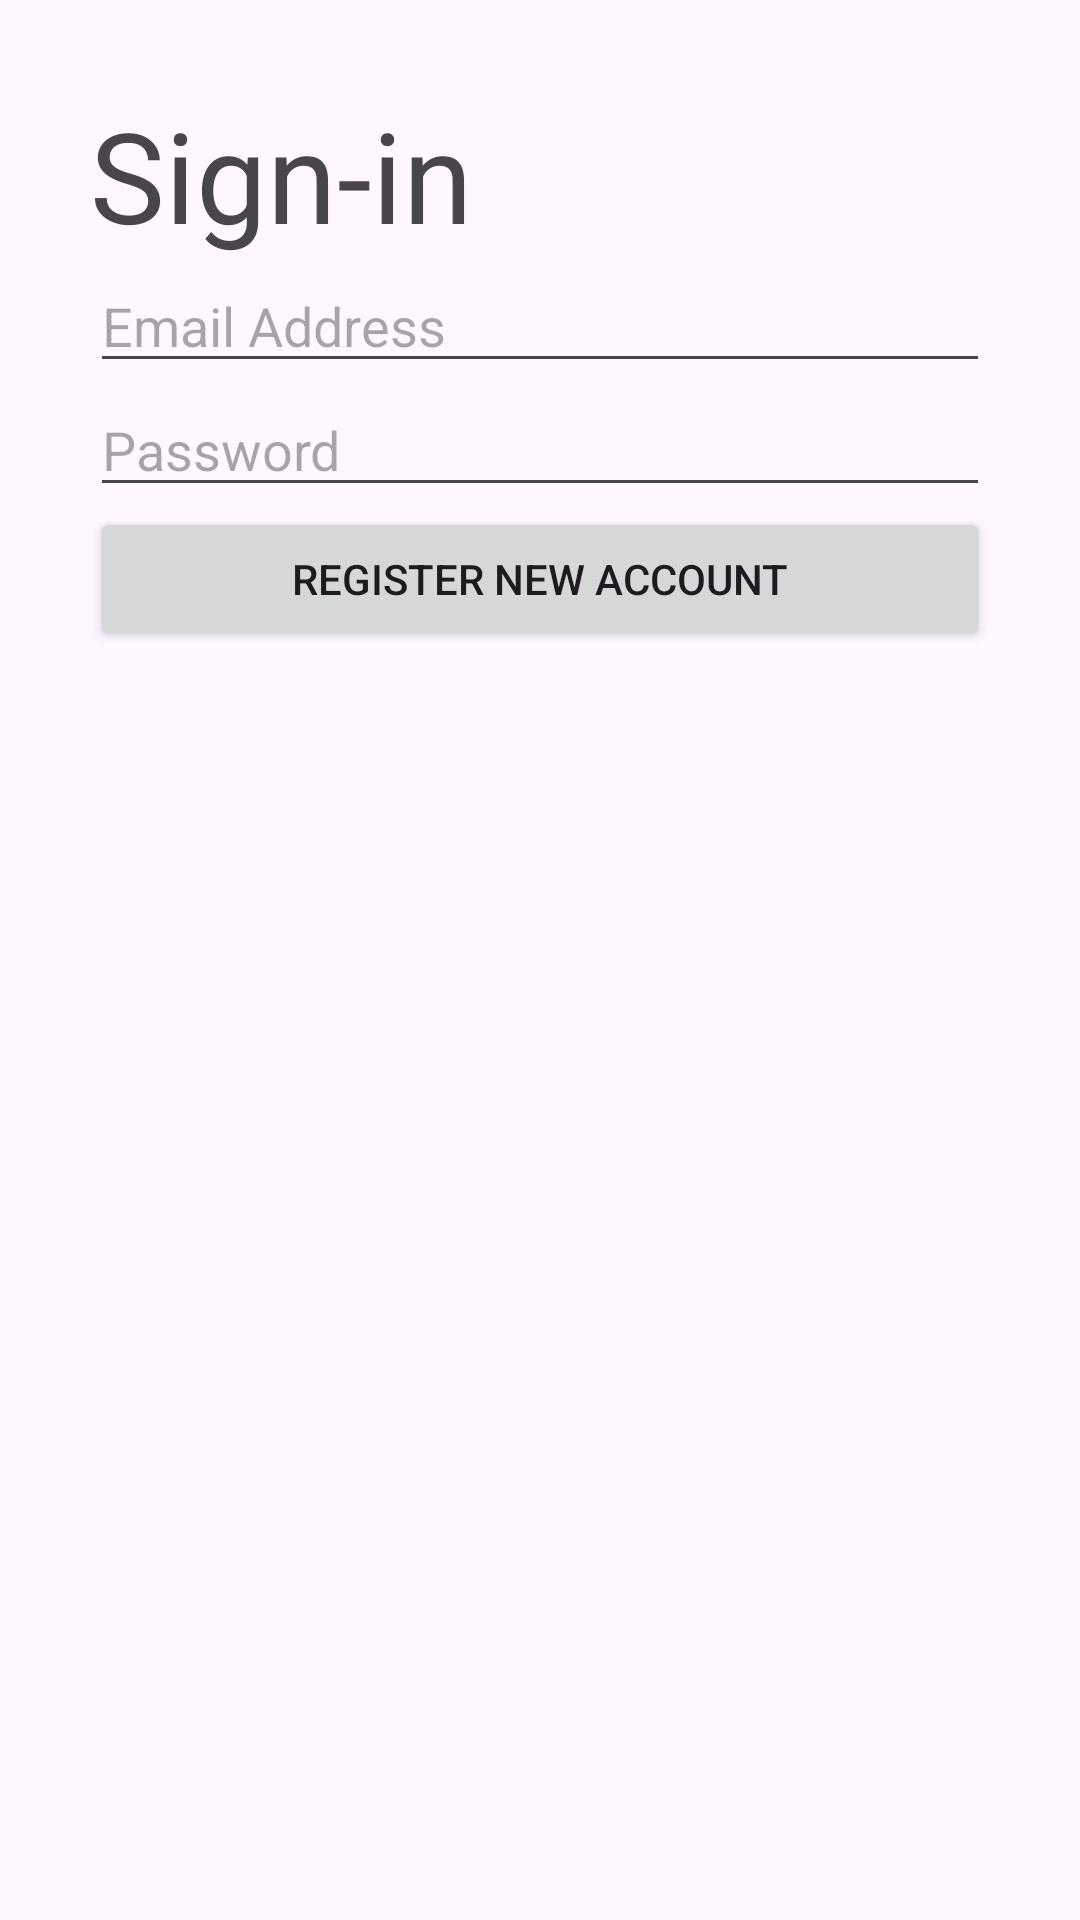

Reconstruct the res/layout file that produces this screen, plus the resources it refers to.
<!-- AndroidManifest.xml: application theme Theme.BankTransfer -->
<!-- res/layout/activity_register.xml -->
<?xml version="1.0" encoding="utf-8"?>
<androidx.constraintlayout.widget.ConstraintLayout xmlns:android="http://schemas.android.com/apk/res/android"
    xmlns:app="http://schemas.android.com/apk/res-auto"
    xmlns:tools="http://schemas.android.com/tools"
    android:id="@+id/main"
    android:layout_width="match_parent"
    android:layout_height="match_parent"
    tools:context=".RegisterActivity">

    <LinearLayout
        android:layout_width="match_parent"
        android:layout_height="match_parent"
        android:layout_marginStart="30dp"
        android:layout_marginTop="30dp"
        android:layout_marginEnd="30dp"
        android:layout_marginBottom="30dp"
        android:orientation="vertical"
        app:layout_constraintBottom_toBottomOf="parent"
        app:layout_constraintEnd_toEndOf="parent"
        app:layout_constraintStart_toStartOf="parent"
        app:layout_constraintTop_toTopOf="parent">

        <TextView
            android:id="@+id/textView"
            android:layout_width="match_parent"
            android:layout_height="wrap_content"
            android:text="Sign-in"
            android:textSize="42sp" />

        <EditText
            android:id="@+id/txtEmailCreate"
            android:layout_width="match_parent"
            android:layout_height="wrap_content"
            android:ems="10"
            android:hint="Email Address"
            android:inputType="textEmailAddress" />

        <EditText
            android:id="@+id/txtPasswordCreate"
            android:layout_width="match_parent"
            android:layout_height="wrap_content"
            android:ems="10"
            android:hint="Password"
            android:inputType="textPassword" />

        <Button
            android:id="@+id/buttonSubmit"
            android:layout_width="match_parent"
            android:layout_height="wrap_content"
            android:text="Register New Account" />
    </LinearLayout>

</androidx.constraintlayout.widget.ConstraintLayout>
<!-- resources referenced by this layout -->
<resources>
  <style name="Theme.BankTransfer" parent="Base.Theme.BankTransfer" />
  <style name="Base.Theme.BankTransfer" parent="Theme.Material3.DayNight.NoActionBar">
          
          
      </style>
</resources>
